Dataset: Image-classification (GitHub, mskcsetce/Image-classification). Classes: hydrangea, nature.

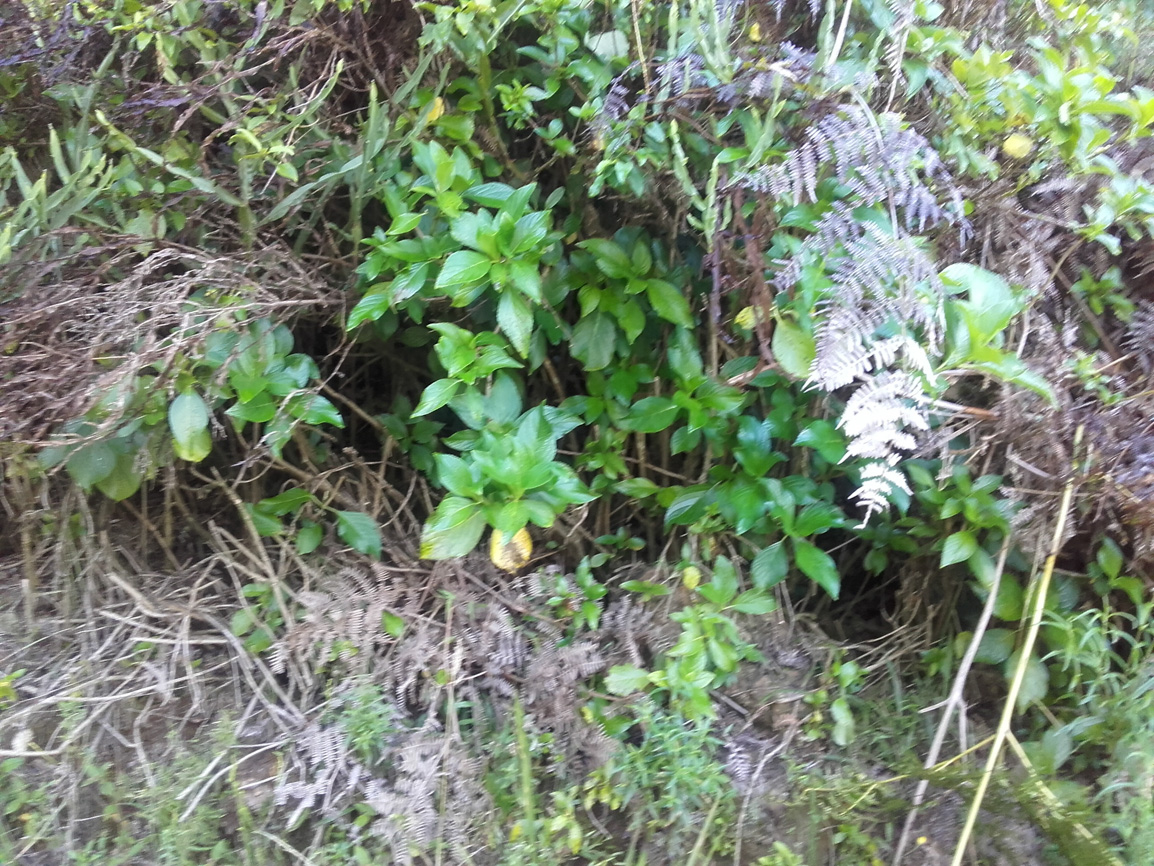
Label: nature

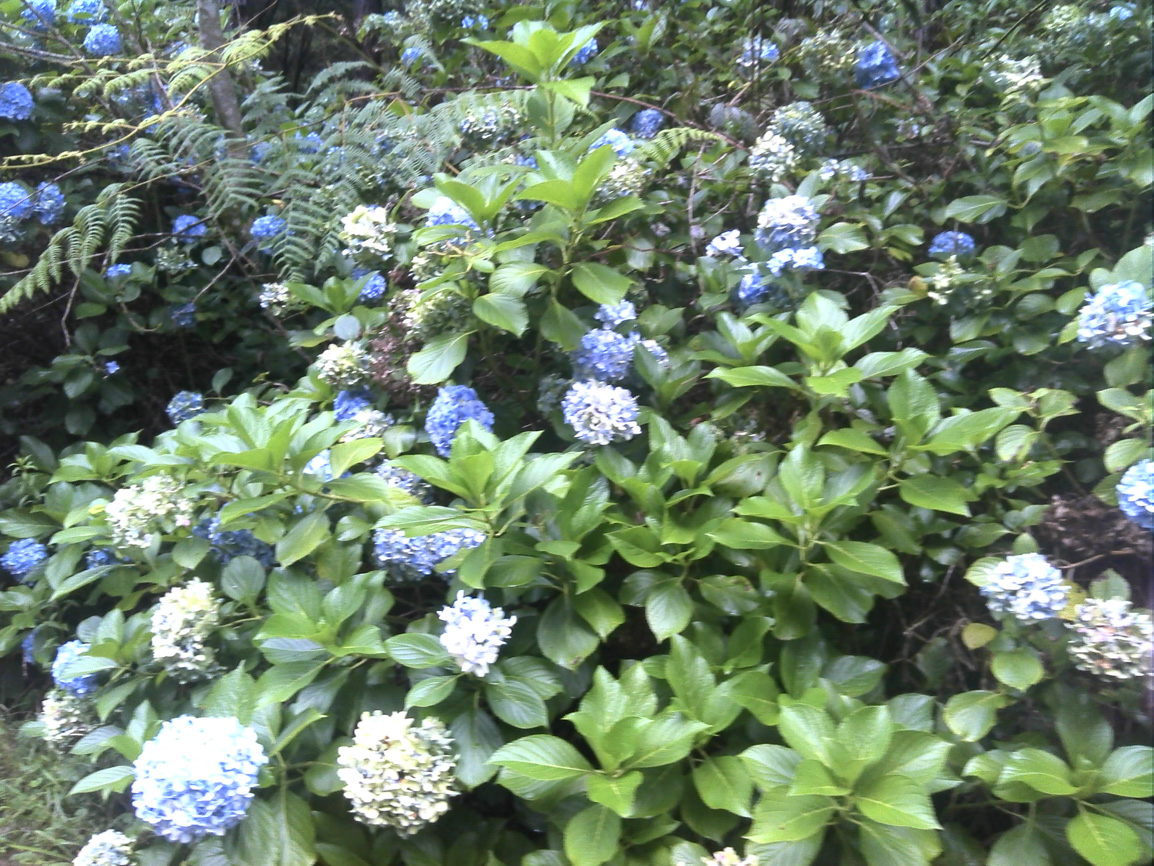
Label: hydrangea

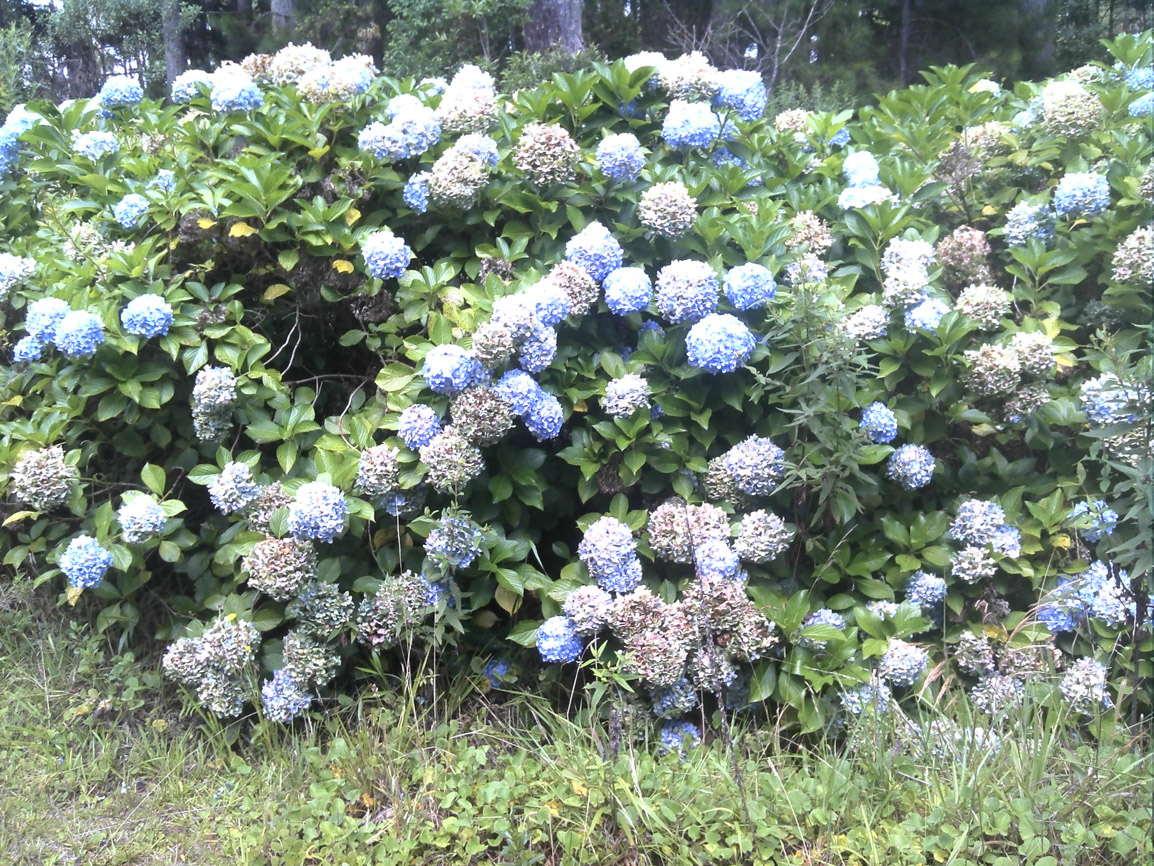
Label: hydrangea

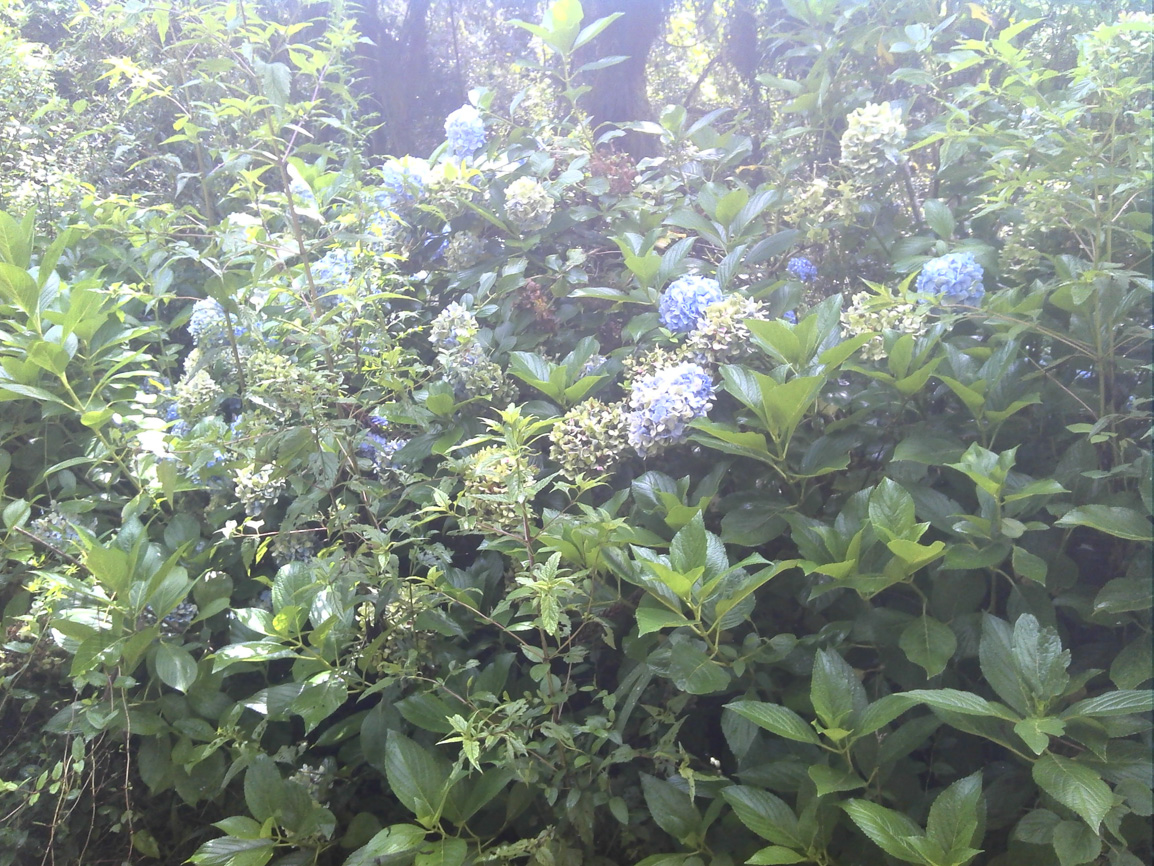
Label: hydrangea

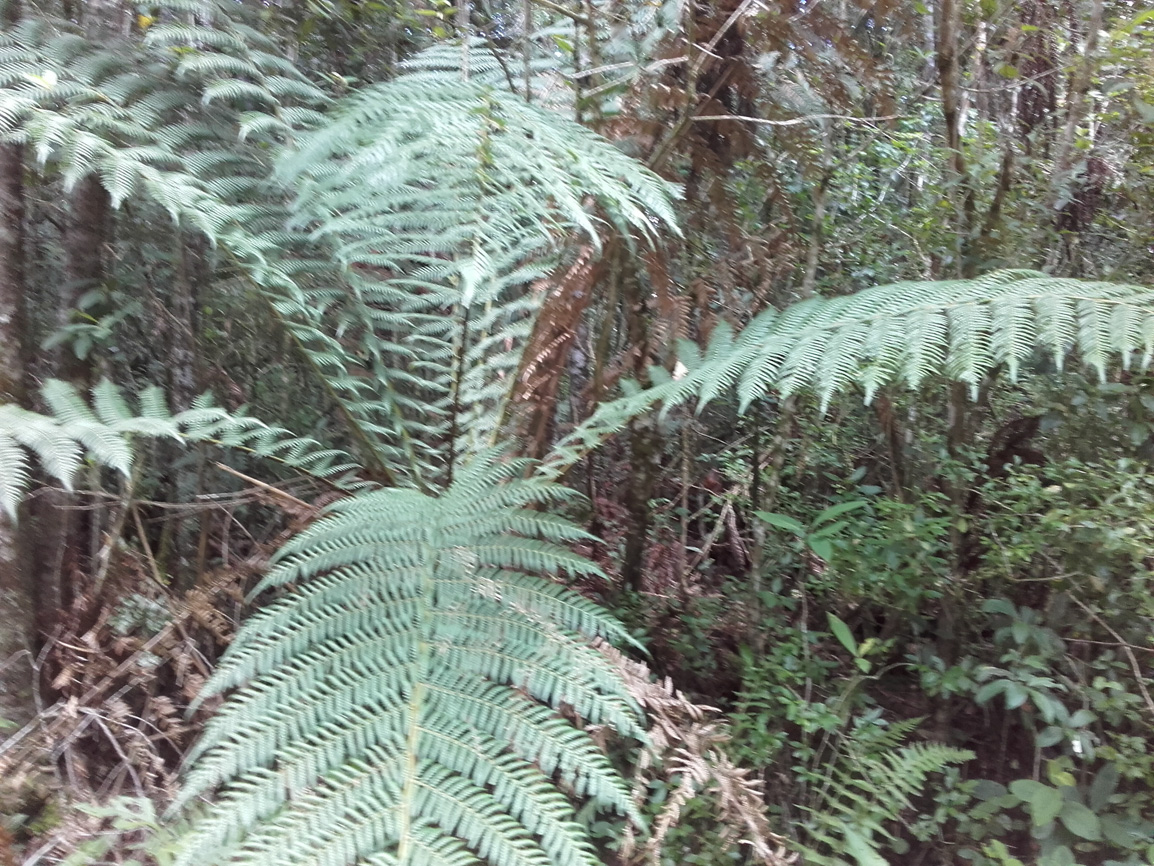
Label: nature

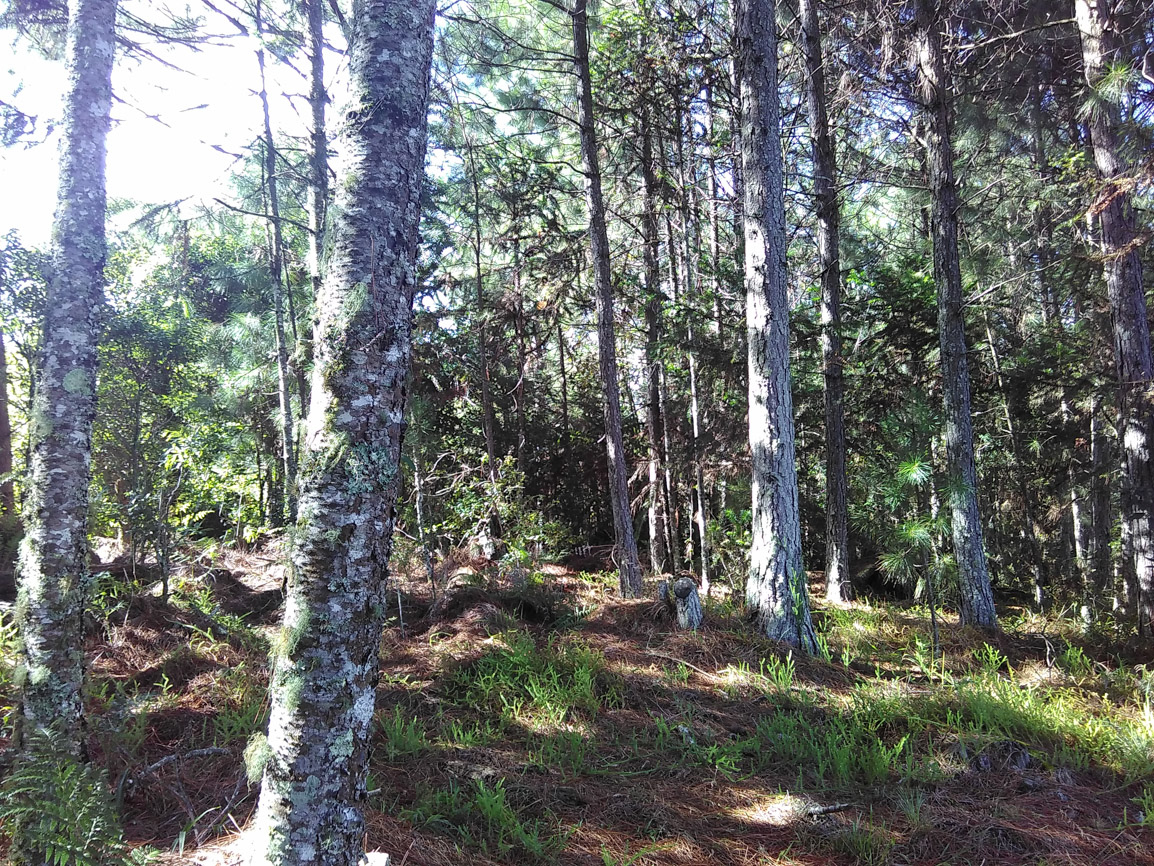
Label: nature
